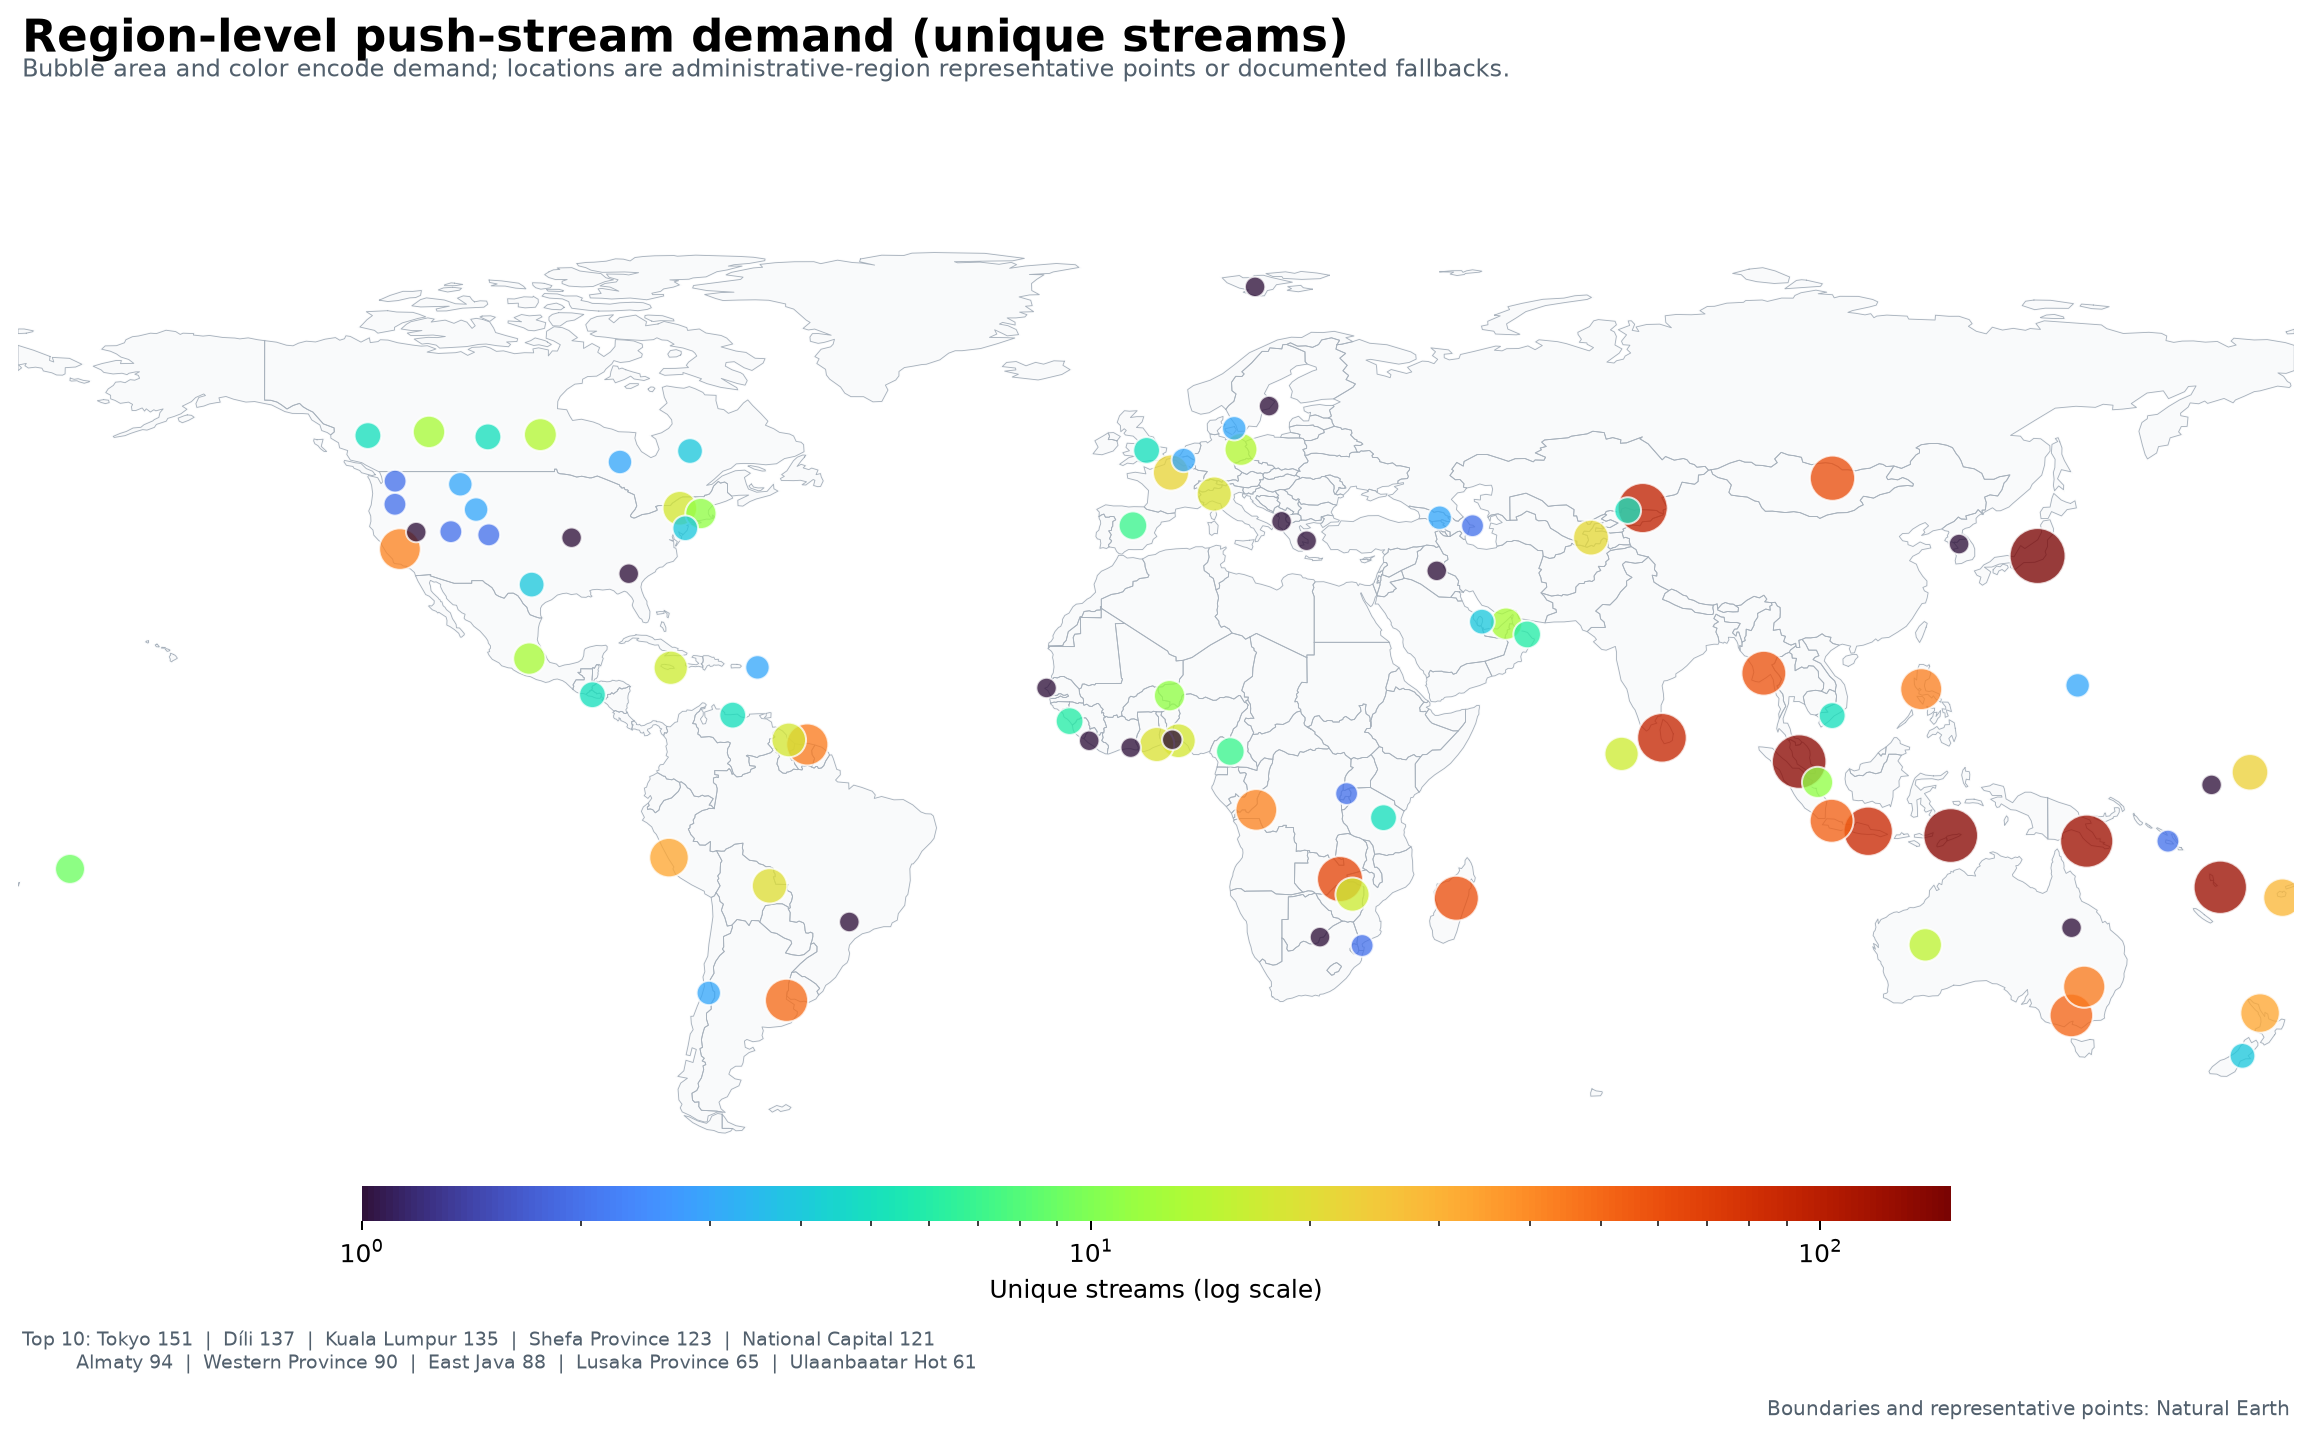

Source data for this figure (header and first rows):
country, country_code, region, value, latitude, longitude, location_method, location_note
Japan, JP, Tokyo, 151.0, 35.66, 139.4, admin1:Tokyo, match_score:1.00
Sri Lanka, LK, Western Province, 90.0, 6.9, 80.0, alias: Western Province center, 
Vanuatu, VU, Shefa Province, 123.0, -16.74, 168.3, admin1:Shefa, match_score:1.00
Timor-Leste, TL, Díli, 137.0, -8.554, 125.7, admin1:Dili, match_score:1.00
Papua New Guinea, PG, National Capital, 121.0, -9.448, 147.2, admin1:Port Moresby, match_score:0.98
Malaysia, MY, Kuala Lumpur, 135.0, 3.138, 101.7, admin1:Kuala Lumpur, match_score:1.00
Australia, AU, Victoria, 51.0, -37.01, 144.8, admin1:Victoria, match_score:1.00
Argentina, AR, Buenos Aires F.D., 49.0, -34.62, -58.45, alias: Buenos Aires city, 
Zambia, ZM, Lusaka Province, 65.0, -15.44, 29.08, admin1:Lusaka, match_score:1.00
Indonesia, ID, East Java, 88.0, -7.881, 112.6, admin1:East Java, match_score:1.00
Australia, AU, New South Wales, 44.0, -32.48, 146.8, admin1:New South Wales, match_score:1.00
Kazakhstan, KZ, Almaty, 94.0, 43.24, 76.95, alias: Almaty city, 
Suriname, SR, Distrikt Paramaribo, 44.0, 5.843, -55.17, admin1:Paramaribo, match_score:1.00
United States, US, California, 42.0, 36.75, -119.6, admin1:California, match_score:1.00
Mongolia, MN, Ulaanbaatar Hot, 61.0, 47.96, 107, admin1:Ulaanbaatar, match_score:1.00
New Zealand, NZ, Auckland, 33.0, -36.63, 174.6, admin1:Auckland, match_score:1.00
Fiji, FJ, Central, 29.0, -18.38, 178.1, admin1:Central, match_score:1.00
Philippines, PH, National Capital Region, 43.0, 14.6, 121.0, alias: Metro Manila, 
Myanmar, MM, Rangoon, 58.0, 17.11, 96.11, admin1:Yangon, match_score:0.91
Indonesia, ID, Jakarta, 53.0, -6.225, 106.8, admin1:Jakarta, match_score:1.00
United States, US, New York, 18.0, 43.2, -75.32, admin1:New York, match_score:1.00
Jamaica, JM, Kingston, 17.0, 17.98, -76.77, admin1:Kingston, match_score:1.00
DR Congo, CD, Kinshasa, 42.0, -4.495, 15.85, admin1:Kinshasa, match_score:1.00
Australia, AU, Western Australia, 15.0, -25.85, 121.6, admin1:Western Australia, match_score:1.00
Canada, CA, Manitoba, 14.0, 54.85, -97.38, admin1:Manitoba, match_score:1.00
United States, US, Massachusetts, 11.0, 42.37, -72, admin1:Massachusetts, match_score:1.00
Bolivia, BO, Departamento de Santa Cruz, 20.0, -16.52, -61.14, admin1:Santa Cruz, match_score:1.00
Italy, IT, Lombardy, 19.0, 45.46, 9.19, alias: Milan, 
France, FR, Île-de-France, 22.0, 48.85, 2.35, alias: Paris, 
Canada, CA, Alberta, 13.0, 55.28, -115.0, admin1:Alberta, match_score:1.00
Kiribati, KI, Gilbert Islands, 23.0, 1.45, 173.0, alias: Gilbert Islands center, 
Peru, PE, Lima, 33.0, -12.05, -77.04, alias: Lima city, 
Indonesia, ID, Riau Islands, 11.0, -0.1426, 104.6, admin1:Riau Islands, match_score:1.00
Tajikistan, TJ, Dushanbe, 21.0, 38.56, 68.78, alias: Dushanbe, 
Germany, DE, Land Berlin, 14.0, 52.51, 13.42, admin1:Berlin, match_score:1.00
Spain, ES, Madrid, 7.0, 40.46, -3.67, admin1:Community of Madrid, match_score:1.00
Nigeria, NG, Lagos, 18.0, 6.433, 3.525, admin1:Lagos, match_score:1.00
Cameroon, CM, Centre, 7.0, 4.733, 11.74, admin1:Centre, match_score:1.00
Canada, CA, Saskatchewan, 5.0, 54.5, -105.7, admin1:Saskatchewan, match_score:1.00
United States, US, Montana, 3.0, 47, -110, admin1:Montana, match_score:1.00
Mexico, MX, Mexico City, 13.0, 19.43, -99.13, alias: Mexico City, 
Vietnam, VN, Ho Chi Minh, 5.0, 10.41, 106.9, admin1:Ho Chi Minh, match_score:1.00
Guyana, GY, Demerara-Mahaica Region, 18.0, 6.564, -58.09, admin1:East Berbice-Corentyne, match_score:1.00
Belgium, BE, Brussels Capital, 3.0, 50.83, 4.363, admin1:Brussels Capital, match_score:1.00
United States, US, Utah, 2.0, 39.5, -111.5, admin1:Utah, match_score:1.00
Canada, CA, British Columbia, 5.0, 54.69, -124.7, admin1:British Columbia, match_score:1.00
Samoa, WS, Tuamasaga, 9.0, -13.84, -171.8, alias: Apia, 
Zimbabwe, ZW, Harare, 17.0, -17.89, 31.05, admin1:Harare, match_score:1.00
Maldives, MV, Kaafu Atoll, 17.0, 4.357, 73.61, admin1:Kaafu Atoll, match_score:1.00
Kyrgyzstan, KG, Gorod Bishkek, 5.0, 42.84, 74.59, admin1:Bishkek, match_score:1.00
Ghana, GH, Greater Accra Region, 19.0, 5.839, 0.1053, admin1:Greater Accra, match_score:1.00
Canada, CA, Quebec, 4.0, 52.26, -73.72, admin1:Quebec, match_score:1.00
Georgia, GE, K'alak'i T'bilisi, 3.0, 41.72, 44.84, admin1:Tbilisi, match_score:1.00
Denmark, DK, Capital Region, 3.0, 55.85, 12.35, alias: Copenhagen, 
United Kingdom, GB, England, 5.0, 52.35, -1.5, alias: England center, 
Tanzania, TZ, Dodoma, 5.0, -5.732, 35.96, admin1:Dodoma, match_score:1.00
United Arab Emirates, AE, Dubai, 13.0, 24.95, 55.34, admin1:Emirate of Dubai, match_score:0.91
United States, US, Texas, 4.0, 31.13, -98.76, admin1:Texas, match_score:1.00
Sweden, SE, Stockholm, 1.0, 59.37, 17.87, admin1:Stockholm, match_score:1.00
Canada, CA, Ontario, 3.0, 50.52, -84.79, admin1:Ontario, match_score:1.00
... 36 more rows
